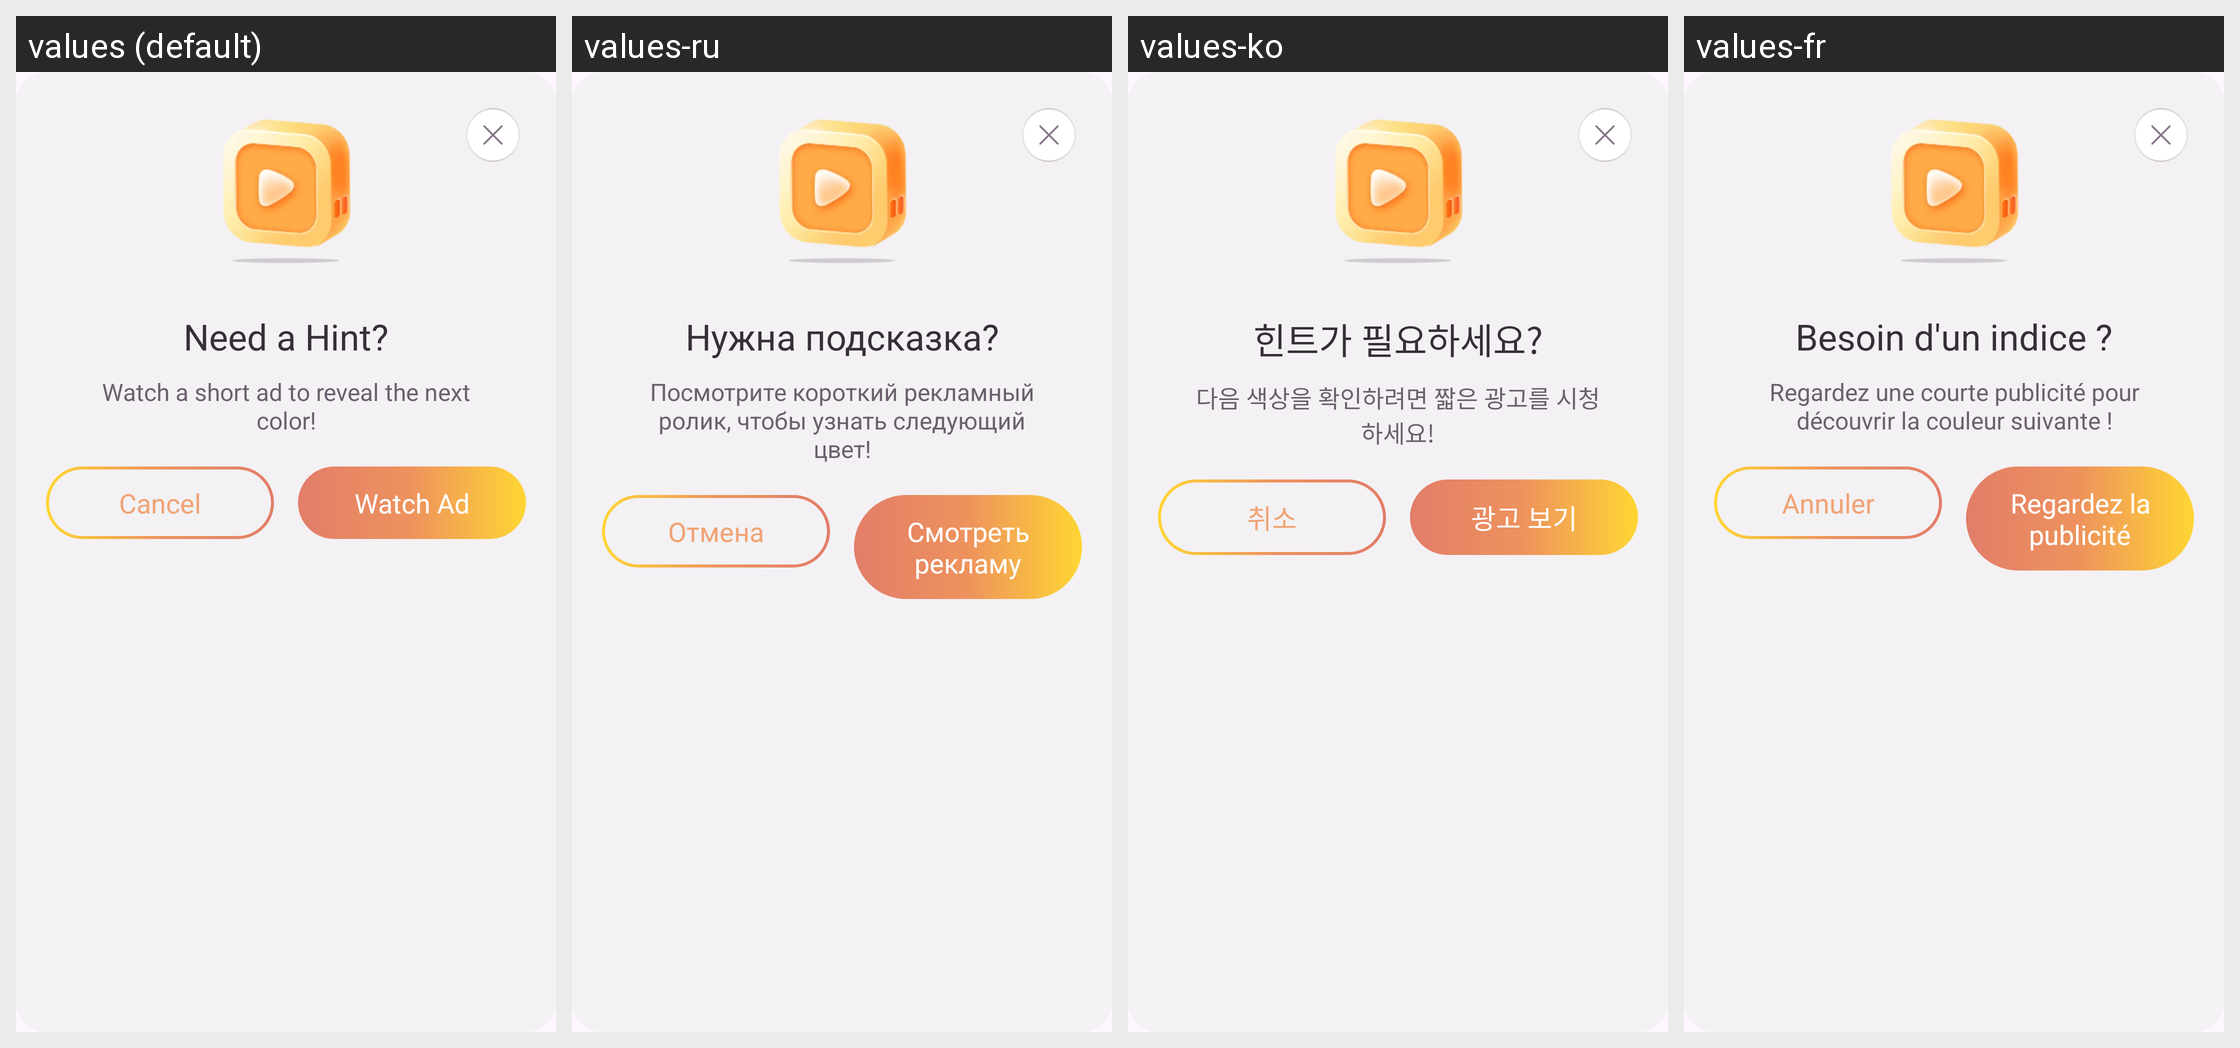

Locale-by-locale string values for the Android screen shown in this grid:
Android screen res/layout/fragment_watch_ads_dialog.xml rendered under 4 locales, left to right: values (default), values-ru, values-ko, values-fr. Device: Nexus 5 (rendered at 1080×1920; each locale shown at half size, 540×960, under a caption strip naming it); theme Theme.BaseProject.
Other locales in the repository, not shown: values-ar, values-bn, values-de, values-es, values-hi, values-in, values-it, values-pt.
Strings drawn on this screen, with the default value and each locale's value (text and hints the layout hard-codes, and strings that could not be matched under every locale, appear in the picture but are not listed):

need_a_hint
  values: Need a Hint?
  values-ru: Нужна подсказка?
  values-ko: 힌트가 필요하세요?
  values-fr: Besoin d'un indice ?

watch_a_short_ad_to_reveal_the_next_color
  values: Watch a short ad to reveal the next color!
  values-ru: Посмотрите короткий рекламный ролик, чтобы узнать следующий цвет!
  values-ko: 다음 색상을 확인하려면 짧은 광고를 시청하세요!
  values-fr: Regardez une courte publicité pour découvrir la couleur suivante !

cancel
  values: Cancel
  values-ru: Отмена
  values-ko: 취소
  values-fr: Annuler

watch_ad
  values: Watch Ad
  values-ru: Смотреть рекламу
  values-ko: 광고 보기
  values-fr: Regardez la publicité
